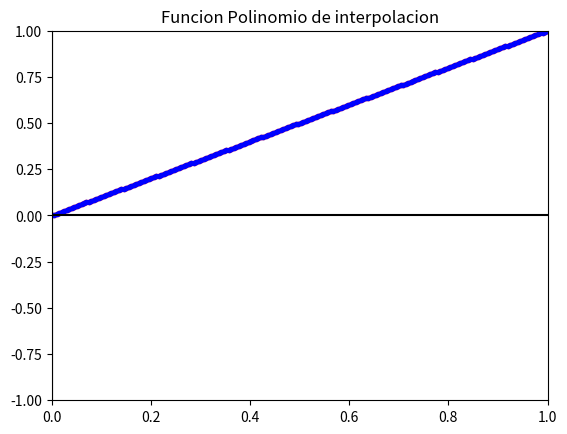

This figure's Python source: (Note: this script raises an exception after producing the figure.)
#!/usr/bin/env python3
# -*- coding: utf-8 -*-
"""
Created on Wed Jan 20 10:55:57 2021

[redacted]
"""

from numpy import *
from matplotlib.pyplot import *
from math import *
import scipy as sp  #Polinomios interpolacion
from scipy.interpolate import interp1d #Polinomios interpolacion
from scipy.integrate import quad #Integrales interpolacion

def f(x):
    return(x)

"----------------"
"---RELACION-1---"
"----------------"

" COMANDO PLOT"
ejex=linspace(0,1,200) #eje x en [0,1] con 200 pts'
ejey=linspace(-1,1,200) #eje y en [-1,1] con 200 pts
plot(ejex,f(ejex),'r.') #dibujar la grafica y 'r.' es color red con el simbolo .
plot(ejex,ejex,'b.') #dibujar la grafica y 'r.' es color red con el simbolo .
axis([0, 1, -1, 1]) #Amplia SIN DIBUJAR el eje x,y a [0,1] y [-1,1] respectivamente
plot(ejex,0*ejex,'k-') #eje x color negro
plot(0*ejex,ejey,'k-') #eje y color negro
title('Funcion Polinomio de interpolacion') #Poner titulo
figure() #Cerrar pagina del plot (para seguir dibujando en otra)




"POLINOMIO INTERPOLACION"
#Calcula el denominador del polinomio de interpolacion de Lagrange    
def LagrangeD(conx,i): 
    list1 = linspace(conx[i],conx[i],len(conx[0:i]))
    list2 = linspace(conx[i],conx[i],len(conx[i+1:len(conx)]))
    return(prod(list1-conx[0:i])*prod(list2-conx[i+1:len(conx)]))

#Calcula el numerador del polinomio de interpolacion de Lagrange    
def LagrangeN(conx,i,x):
    acum=1
    for j in range(len(conx)):
        if(j!=i):
            acum*=(x-conx[j])
    return(acum)
       
#Calcula el polinomio de Lagrange, tan solo hace falta darle alores de x            
def polinomioInter(conx,cony,x):
    acum=0
    for j in range(len(conx)):
        acum+=(cony[j]*(LagrangeN(conx,j,x)/LagrangeD(conx,j)))
    return(acum)

conLineal = sp.interpolate.interp1d(xdat, ydat, kind="linear")(x) #donde x es una lista de volaores a interpolar

conCubic = sp.interpolate.interp1d(xdat, yinf, kind="cubic")(x) #donde x es una lista de volaores a interpolar

"----------------"
"---RELACION-2---"
"----------------"

def bisec(f,a,b,N):  #Metodo de dicotomia
    an=a
    bn=b
    fan=f(an)
    fbn=f(bn)
    for i in range(N):
        cn=(an+bn)/2.0
        fcn=f(cn)
        if fcn==0:
            return cn
        elif (fan*fcn)<0:
            bn=cn
            fbn=fcn
        else:
            an=cn
            fan=fcn
    return cn

#Te calcula nº de pasos a realizar segun el valor de e de error que queramos
def bisec2(f,a,b,eps): #Metodo de dicotomia
    an=a
    bn=b
    fan=f(an)
    fbn=f(bn)
    N = int((log(b-a)-log(eps))/log(2))+1
    for i in range(N):
        cn=(an+bn)/2.0
        print("El valor de c_"+str(i)+" es "+str(cn))
        fcn=f(cn)
        print("El valor de f(c_"+str(i)+") es "+str(fcn))
        if fcn==0:
            return cn
        elif (fan*fcn)<0:
            bn=cn
            fbn=fcn
        else:
            an=cn
            fan=fcn
    return cn

#regula_fasi con parada segun epsilon o nmax de iteraciones
def regulafasi(f,a,b,eps,nmax): #Metodo regulafasi
    an=a
    bn=b
    fan=f(an)
    fbn=f(bn)
    cn1=bn-((bn-an)/(fbn-fan))*fbn
    print("El valor de c_"+str(0)+" es "+str(cn1))
    fcn1=f(cn1)
    print("El valor de f(c_"+str(0)+") es "+str(fcn1))
    if fcn1==0:
        return("Valor con maxima precision posible se ha llegado, siendo este"+str(cn1))
    elif (fan*fcn1)<0:
        bn=cn1
        fbn=fcn1
    else:
        an=cn1
        fan=fcn1
    for i in range(nmax):
        cn2 = cn1
        cn1=bn-((bn-an)/(fbn-fan))*fbn
        print("El valor de c_"+str(i+1)+" es "+str(cn1))
        fcn1=f(cn1)
        print("El valor de f(c_"+str(i+1)+") es "+str(fcn1))
        if fcn1==0:
            return("Valor con maxima precision posible se ha llegado, siendo este"+str(cn1))
        elif (abs(cn2-cn1)<=eps):
            return("aproximacion alcanzada, el resutaldo es "+str(cn1))
        elif (fan*fcn1)<0:
            bn=cn1
            fbn=fcn1 
        else:
            an=cn1
            fan=fcn1
    return ("Se ha llegado al numero maximo, el resultado es "+str(cn1))

#secante con parada segun epsilon o nmax de iteraciones
def secante(f,x0,x1,eps,nmax): #Metodo secante
    a = x0
    b = x1
    if (f(x0)==f(x1)):
        return("Hemos llegado a una parada forzada, los valores de f(xn) coincide con f(xn-1)")
    else:
        for i in range(nmax):
            print("Paso numero "+str(i))
            ayuda = x1
            x1 = x1 - ((x1-x0)/(f(x1)-f(x0)))*f(x1)
            if (x1 < a or x1 > b )or(f(x0)==f(x1)):
                return("Hemos llegado a una parada forzada, los valores de f(xn) coincide con f(xn-1)")
            else:
                x0 = ayuda
                if (abs(x1-x0)<=eps):
                    return("Hemos llegado a un resultado lo suficientemente pequeño "+str(x1))
        return("Hemos llegado al nmax de iteraciones "+str(x1))

#El metodo de Newton o tangente es parecido que (Metodo ptf), pero con cn+1 = cn-(fcn)/(f'cn)
def newton(g,x0,eps,nmax): #Metodo Newton (Importante dar la f(x) como funcion base)
    x1=g(x0)
    niter = 0
    while(niter<nmax):
        niter+=1
        if(abs(f(x1))<eps): #donde f es la funcion de original
            return("Hemos llegado a un valor |g(x_n)|<eps, y el último termino de la sucesion es "+str(x1)+", con un total de iteraciones igual a "+str(niter))
        else:  #recomendable dar la f'(x) y comprobar si se anula (si se puede llegar a anular en el int).
            x0=x1
            x1=g(x0)
    return("No hemos podido llegar a la solucion con este numero de iteraciones "+str(nmax))


"----------------"
"---RELACION-3---"
"----------------"

#Para comprobar si un metodo converge, dibujar grafica y ver su penditente, respecto de x=y, en abs < 1.
#Para comprobar si converge,tambien podemos usar la deriva de g(x) (f(x)=x-g(x)=0)
#El orden del meto es p <=> la derivada p-esima de g es no nula. C = |gp(l)|/p!
#Puntofijo con parada segun epsilon o nmax de iteraciones
def puntofijo(g,x0,eps,nmax): #Metodo punto fijo
    x1=g(x0)
    niter = 0
    while(niter<nmax):
        niter+=1
        if(abs(x1-x0)<eps):
            return("Hemos llegado a un valor |x_n-x_(n-1)|<eps, y el último termino de la sucesion es "+str(x1)+", con un total de iteraciones igual a "+str(niter))
        else:
            x0=x1
            x1=g(x0)
    return("No hemos podido llegar a la solucion con este numero de iteraciones "+str(nmax))

#El metodo de Newton o tangente es parecido que (Metodo ptf), pero con cn+1 = cn-(fcn)/(f'cn)
def newton(g,x0,eps,nmax): #Metodo Newton (Importante dar la f(x) como funcion base)
    x1=g(x0)
    niter = 0
    while(niter<nmax):
        niter+=1
        if(abs(f(x1))<eps): #donde f es la funcion de original
            return("Hemos llegado a un valor |g(x_n)|<eps, y el último termino de la sucesion es "+str(x1)+", con un total de iteraciones igual a "+str(niter))
        else:  #recomendable dar la f'(x) y comprobar si se anula (si se puede llegar a anular en el int).
            x0=x1
            x1=g(x0)
    return("No hemos podido llegar a la solucion con este numero de iteraciones "+str(nmax))

"----------------"
"---RELACION-5---"
"----------------"



















